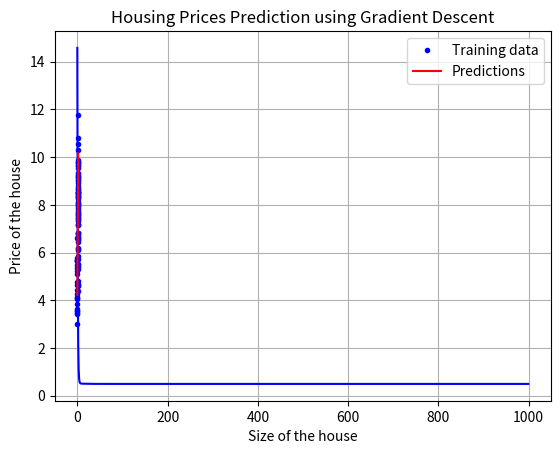

Source code (Python):
import numpy as np
import matplotlib.pyplot as plt






# Generate synthetic data
def generate_data(num_samples=100, noise_variance=1.0):
    np.random.seed(0)
    X = 2 * np.random.rand(num_samples, 1)  # House sizes
    y = 4 + 3 * X + np.random.randn(num_samples, 1) * noise_variance  # Prices
    return X, y

# Compute cost function
def compute_cost(X, y, theta):
    m =len(y)  # Number of samples
    predictions = X.dot(theta)  # Predictions
    cost = (1 / (2* m)) * np.sum((predictions - y) ** 2)  # MSE
    return cost






# Gradient descent implementation
def gradient_descent(X, y, learning_rate=0.1, n_iterations=1000):
    m = len(y)  # Number of samples
    theta = np.random.randn(2, 1)  # Initialize parameters
    X_b = np.c_[np.ones((m, 1)), X]  # Add intercept term
    cost_history = []  # Store cost values
    





    for iteration in range(n_iterations):
        gradients = 2/m * X_b.T.dot(X_b.dot(theta) - y)  # Compute gradients
        theta -= learning_rate * gradients  # Update parameters
        cost = compute_cost(X_b, y, theta)  # Compute cost
        cost_history.append(cost)  # Store cost
        
    return theta, cost_history

# Train the model
def train_model(X, y, learning_rate=0.1, n_iterations=1000):
    theta_best, cost_history = gradient_descent(X, y, learning_rate, n_iterations)
    return theta_best, cost_history


def plot_cost_history(cost_history):
    plt.plot(cost_history, "b-")  # Plot cost
    plt.title("Cost Function Over Iterations")
    plt.xlabel("Iterations")
    plt.ylabel("Cost")
    plt.grid()
    plt.show()
"""
def plot_results(X, y, theta):
    plt.plot(X, y, "b.", label="Training data")  # Training data
    X_new = np.array([[0], [2]])  # New data for predictions
    X_new_b= np.c_[np.ones((2, 1)), X_new]  # add intercept
    y_predict = X_new_b.dot(theta)  # Predictions
    plt.plot(X_new, y_predict, "r-", label="Predictions")  # Predictions
    plt.xlabel("Size of the house")
    plt.ylabel("Price of the house")
    plt.title("Housing Prices Prediction using Gradient Descent")
    plt.legend()
    plt.show()

# Main execution flow
if __name__ == "__main__":
    X, y = generate_data(num_samples=100, noise_variance=1.0)  # Generate data
    theta_best, cost_history = train_model(X, y, learning_rate=0.1, n_iterations=1000)  # Train model
    print("Estimated parameters (intercept and slope):", theta_best.ravel())  # Print parameters
    plot_cost_history(cost_history)  # Plot cost history
    plot_results(X, y, theta_best)  # Plot results
# ize results



"""
def plot_results(X, y, theta):
    plt.plot(X, y, "b.", label="Training data")  # Training data
    X_new = np.array([[0], [2]])  # New data for predictions
    X_new_b= np.c_[np.ones((2, 1)), X_new]  # add intercept
    y_predict = X_new_b.dot(theta)  # Predictions
    plt.plot(X_new, y_predict, "r-", label="Predictions")  # Predictions
    plt.xlabel("Size of the house")
    plt.ylabel("Price of the house")
    plt.title("Housing Prices Prediction using Gradient Descent")
    plt.legend()
    plt.show()

# Main execution flow
if __name__ == "__main__":
    X, y = generate_data(num_samples=100, noise_variance=1.0)  # Generate data
    theta_best, cost_history = train_model(X, y, learning_rate=0.1, n_iterations=1000)  # Train model
    print("Estimated parameters (intercept and slope):", theta_best.ravel())  # Print parameters
    plot_cost_history(cost_history)  # Plot cost history
    plot_results(X, y, theta_best)  # Plot results
